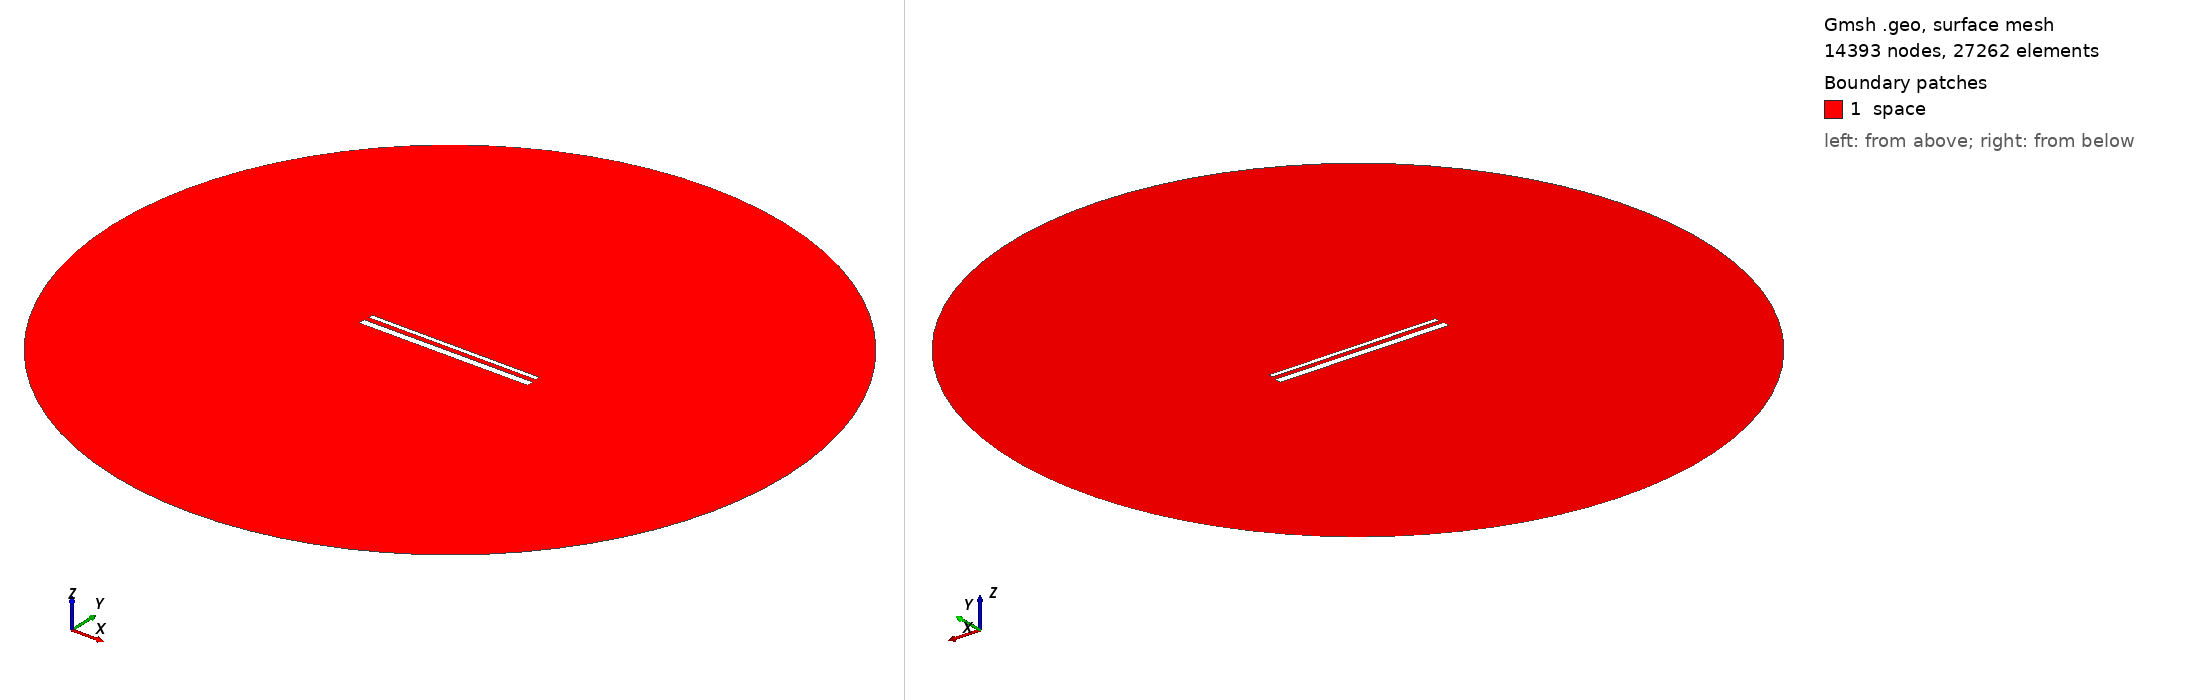

Gmsh geometry script, surface-meshed: 14393 nodes, 27262 surface elements. Boundary patches (legend numbers): 1 space. Left view from above one corner, right view from below the opposite corner. Legend entries are the model's physical surfaces. The drawing asked Gmsh for element sizes between 1% and 20% of the model's largest extent; the script's own settings can give other sizes.

=== 876.geo (drawn) ===
// Set the geometry kernel
SetFactory("OpenCASCADE");

//---------------------------------------
// Rectangles
//---------------------------------------

// Rectangle 1 (top)
Point(1) = {-49.455555555555556, 1.6833333333333331, 0, 1.0};
Point(2) = {49.455555555555556, 1.6833333333333331, 0, 1.0};
Point(3) = {49.455555555555556, 4.594444444444445, 0, 1.0};
Point(4) = {-49.455555555555556, 4.594444444444445, 0, 1.0};

Line(1) = {1, 2};
Line(2) = {2, 3};
Line(3) = {3, 4};
Line(4) = {4, 1};

Line Loop(1) = {1, 2, 3, 4};
Plane Surface(1) = {1};

Rotate { {0, 0, 1}, {0,  1.1388888888888888,  0}, -0.002 } {
  Surface{1};
}

// Rectangle 2 (bottom)
Point(5) = {-50,-1.1388888888888888, 0, 1.0};
Point(6) = { 50,-1.1388888888888888, 0, 1.0};
Point(7) = { 50,-5.138888888888889, 0, 1.0};
Point(8) = {-50,-5.138888888888889, 0, 1.0};

Line(5) = {5, 6};
Line(6) = {6, 7};
Line(7) = {7, 8};
Line(8) = {8, 5};

Line Loop(2) = {5, 6, 7, 8};
Plane Surface(2) = {2}; 


//---------------------------------------
// Circle
//---------------------------------------

// Define points
Point(9) = {0, 0, 0};        // Center
Point(10) = {200, 0, 0};     // Start point
Point(11) = {0, 200, 0};     // 90 degrees
Point(12) = {-200, 0, 0};    // 180 degrees
Point(13) = {0, -200, 0};    // 270 degrees

// Define circle arcs (each needs start, center, end)
Circle(9) = {10, 9, 11};
Circle(10) = {11, 9, 12};
Circle(11) = {12, 9, 13};
Circle(12) = {13, 9, 10};

// Define curve loop and surface if needed
Curve Loop(3) = {9, 10, 11, 12};
Surface(3) = {3};

// Subtract Rectangles from Circle
BooleanDifference{ Surface{3}; Delete; }{ Surface{1}; Surface{2}; Delete; }

//---------------------------------------
// Transfinite Lines and Surface
//---------------------------------------
r = 7;
Transfinite Line {1, 3} = 50*r Using Progression 1;
Transfinite Line {2, 4} = 2*r Using Progression 1;
Transfinite Line {5, 7} = 50*r Using Progression 1;
Transfinite Line {6, 8} = 2*r Using Progression 1;
Transfinite Line {9, 10, 11, 12} = 20 Using Progression 1;

//---------------------------------------
// Define Physical Groups
//---------------------------------------                

//--- Physical Curves
// Physical groups for boundaries
Physical Line("force_segment", 10) = {1};
Physical Line("upper_plate", 11) = {2, 3, 4};
Physical Line("lower_plate", 12) = {5, 6, 7, 8};
Physical Line("boundary", 20) = {9, 10, 11, 12};

//--- Physical Surfaces
Physical Surface("space", 30) = {3};

//---------------------------------------
// 6. Generate the Mesh
//---------------------------------------
Mesh 2;  // 2D mesh generation
